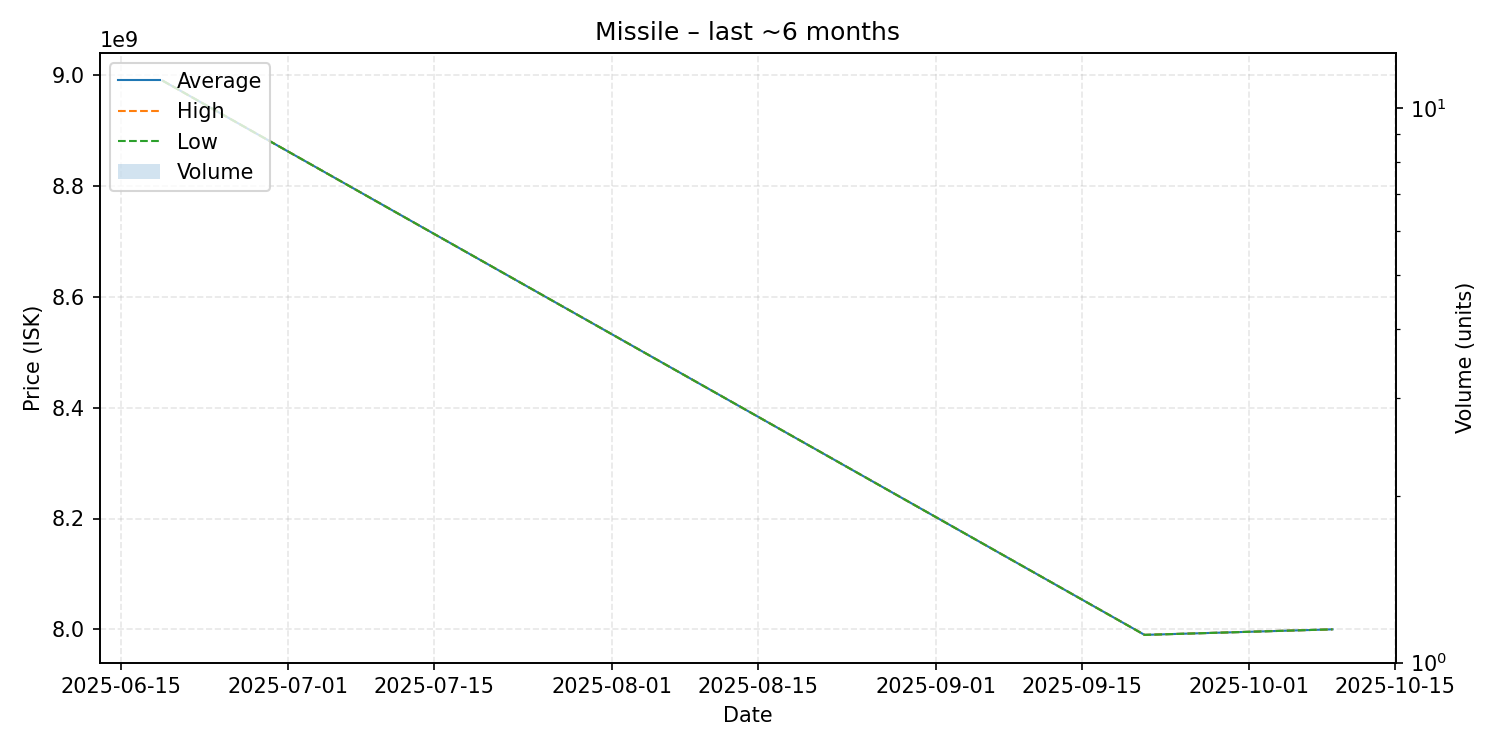

Data behind this chart, as committed beside it:
date, average, highest, lowest, order_count, volume
2025-06-19, 8990000000, 8990000000, 8990000000, 1, 1
2025-09-21, 7990000000, 7990000000, 7990000000, 1, 1
2025-10-09, 8000000000, 8000000000, 8000000000, 1, 1
